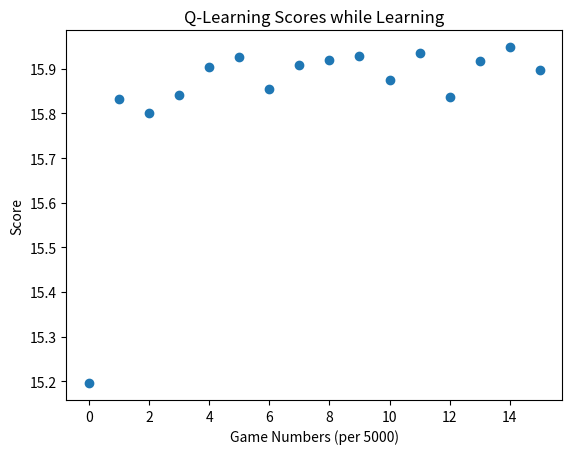

The matplotlib source for this figure:
import numpy as np
import random
from collections import defaultdict
import matplotlib.pyplot as plt

def hit(your_cards, deck):
    random_draw = random.randint(0,len(deck)-1)
    next_deck = np.delete(deck, random_draw)
    your_cards.append(deck[random_draw])
    return your_cards, next_deck

def hit_q(your_cards, deck):
    random_draw = random.randint(0,len(deck)-1)
    next_deck = np.delete(deck, random_draw)
    cards = list(your_cards)
    cards[deck[random_draw] - 1] += 1
    your_cards = tuple(cards)
    return your_cards, next_deck, deck[random_draw]

def calc_score(total):
    if total > 21:
        return 0
    else:
        return total

def init(deck):
    s = (0, 0, 0, 0, 0, 0, 0, 0, 0, 0)
    for i in range(2):
        s, deck, _ = hit_q(s, deck)
    return s, deck

def qlearning(deck, alpha=0.5, gamma=0.95):
    q = [defaultdict(int) for i in range(2)]
    s, curr_d = init(deck)
    game_score = []
    for iteration in range(100000):
            if(np.random.rand() < 0.8):
                if(q[0][s] > q[1][s]):
                    a = 0
                else:
                    a = 1
            else:
                a = np.random.choice(1)

            if(a == 1):
                s_new, curr_d, r = hit_q(s, curr_d)
                sc = sum([(i + 1) * s_new[i] for i in range(10)])
                #q[a][s] += alpha * (0 + gamma * (max(q[0][s_new], q[1][s_new]) - q[a][s]))
                if(sc <= 21):
                    q[a][s] += alpha * (r + gamma * (max(q[0][s_new], q[1][s_new]) - q[a][s]))
                    s = s_new
                else:
                    q[a][s] += alpha * (-sc + gamma * (max(q[0][s_new], q[1][s_new]) - q[a][s]))
                    game_score.append(0)
                    s, curr_d = init(deck)
            else:
                sc = sum([(i + 1) * s[i] for i in range(10)])
                if(s[0] > 0 and sc + 10 <= 21):
                    q[a][s] += alpha * 10
                    sc += 10
                game_score.append(sc)
                s, curr_d = init(deck)

    policy = defaultdict(int)
    for s in q[0]:
        if(q[0][s] > q[1][s]):
            policy[s] = 0
        else:
            policy[s] = 1

    game_avg = []
    n_games_avg_over = 5000
    for i in range(len(game_score) // n_games_avg_over):
        avg = 0
        for j in range(n_games_avg_over):
            avg += game_score[i * n_games_avg_over + j]
        avg /= n_games_avg_over
        game_avg.append(avg)

    plt.scatter([i for i in range(len(game_score) // n_games_avg_over)], game_avg)
    plt.xlabel('Game Numbers (per ' + str(n_games_avg_over) + ')')
    plt.ylabel('Score')
    plt.title('Q-Learning Scores while Learning')
    plt.savefig('game_scores_q100000_navg5000.png')

    return policy

def main():
    
    
    # ORIGINAL VERSION

    # Initial Deck
    suite = np.concatenate((np.arange(1,10),np.ones(4)*10))
    deck = np.repeat(suite, 4).astype(int)

    # Dictionary of cards left
    your_cards = (0, 0, 0, 0, 0, 0, 0, 0, 0, 0)
    game_over = False
    score = 0

    #Q-Learning
    policy = qlearning(deck)
    """
    for p in policy:
        if(policy[p] == 0):
            if(sum([(i + 1) * p[i] for i in range(10)]) < 12):
                print(p, sum([(i + 1) * p[i] for i in range(10)]))
    """

    for i in range(1000):
        s, curr_d = init(deck)
        while(policy[s] == 1):
            s, curr_d, _ = hit_q(s, curr_d)
            sc = sum([(i + 1) * s[i] for i in range(10)])
            if(sc > 21):
                break

        sc = sum([(i + 1) * s[i] for i in range(10)])
        if(s[0] > 0 and sc + 10 <= 21):
            sc += 10
        score += calc_score(sc)

    score /= 1000
    # Play Game
    """
    while (not game_over):
        print("\nYour cards:")
        print(your_cards)
        action = input("Hit or Stick? (1) for Hit, (2) for Stick: ")
        if action == "1" or action == "2":
            action = int(action)
            if action == 1:
                your_cards, deck = hit(your_cards, deck)
                if sum(your_cards) > 21:
                    print("\nYour cards:")
                    print(your_cards)
                    score = 0
                    game_over = True
            if action == 2:
                if 1 in your_cards:
                    score = np.maximum(calc_score(sum(your_cards) + 10), calc_score(sum(your_cards)))
                else:
                    score = calc_score(sum(your_cards))
                game_over = True
        else:
            print("Action Not Recognized!")
    """

    # Final Payoff
    print("Your Score:",score)





if __name__ == '__main__':
    main()
